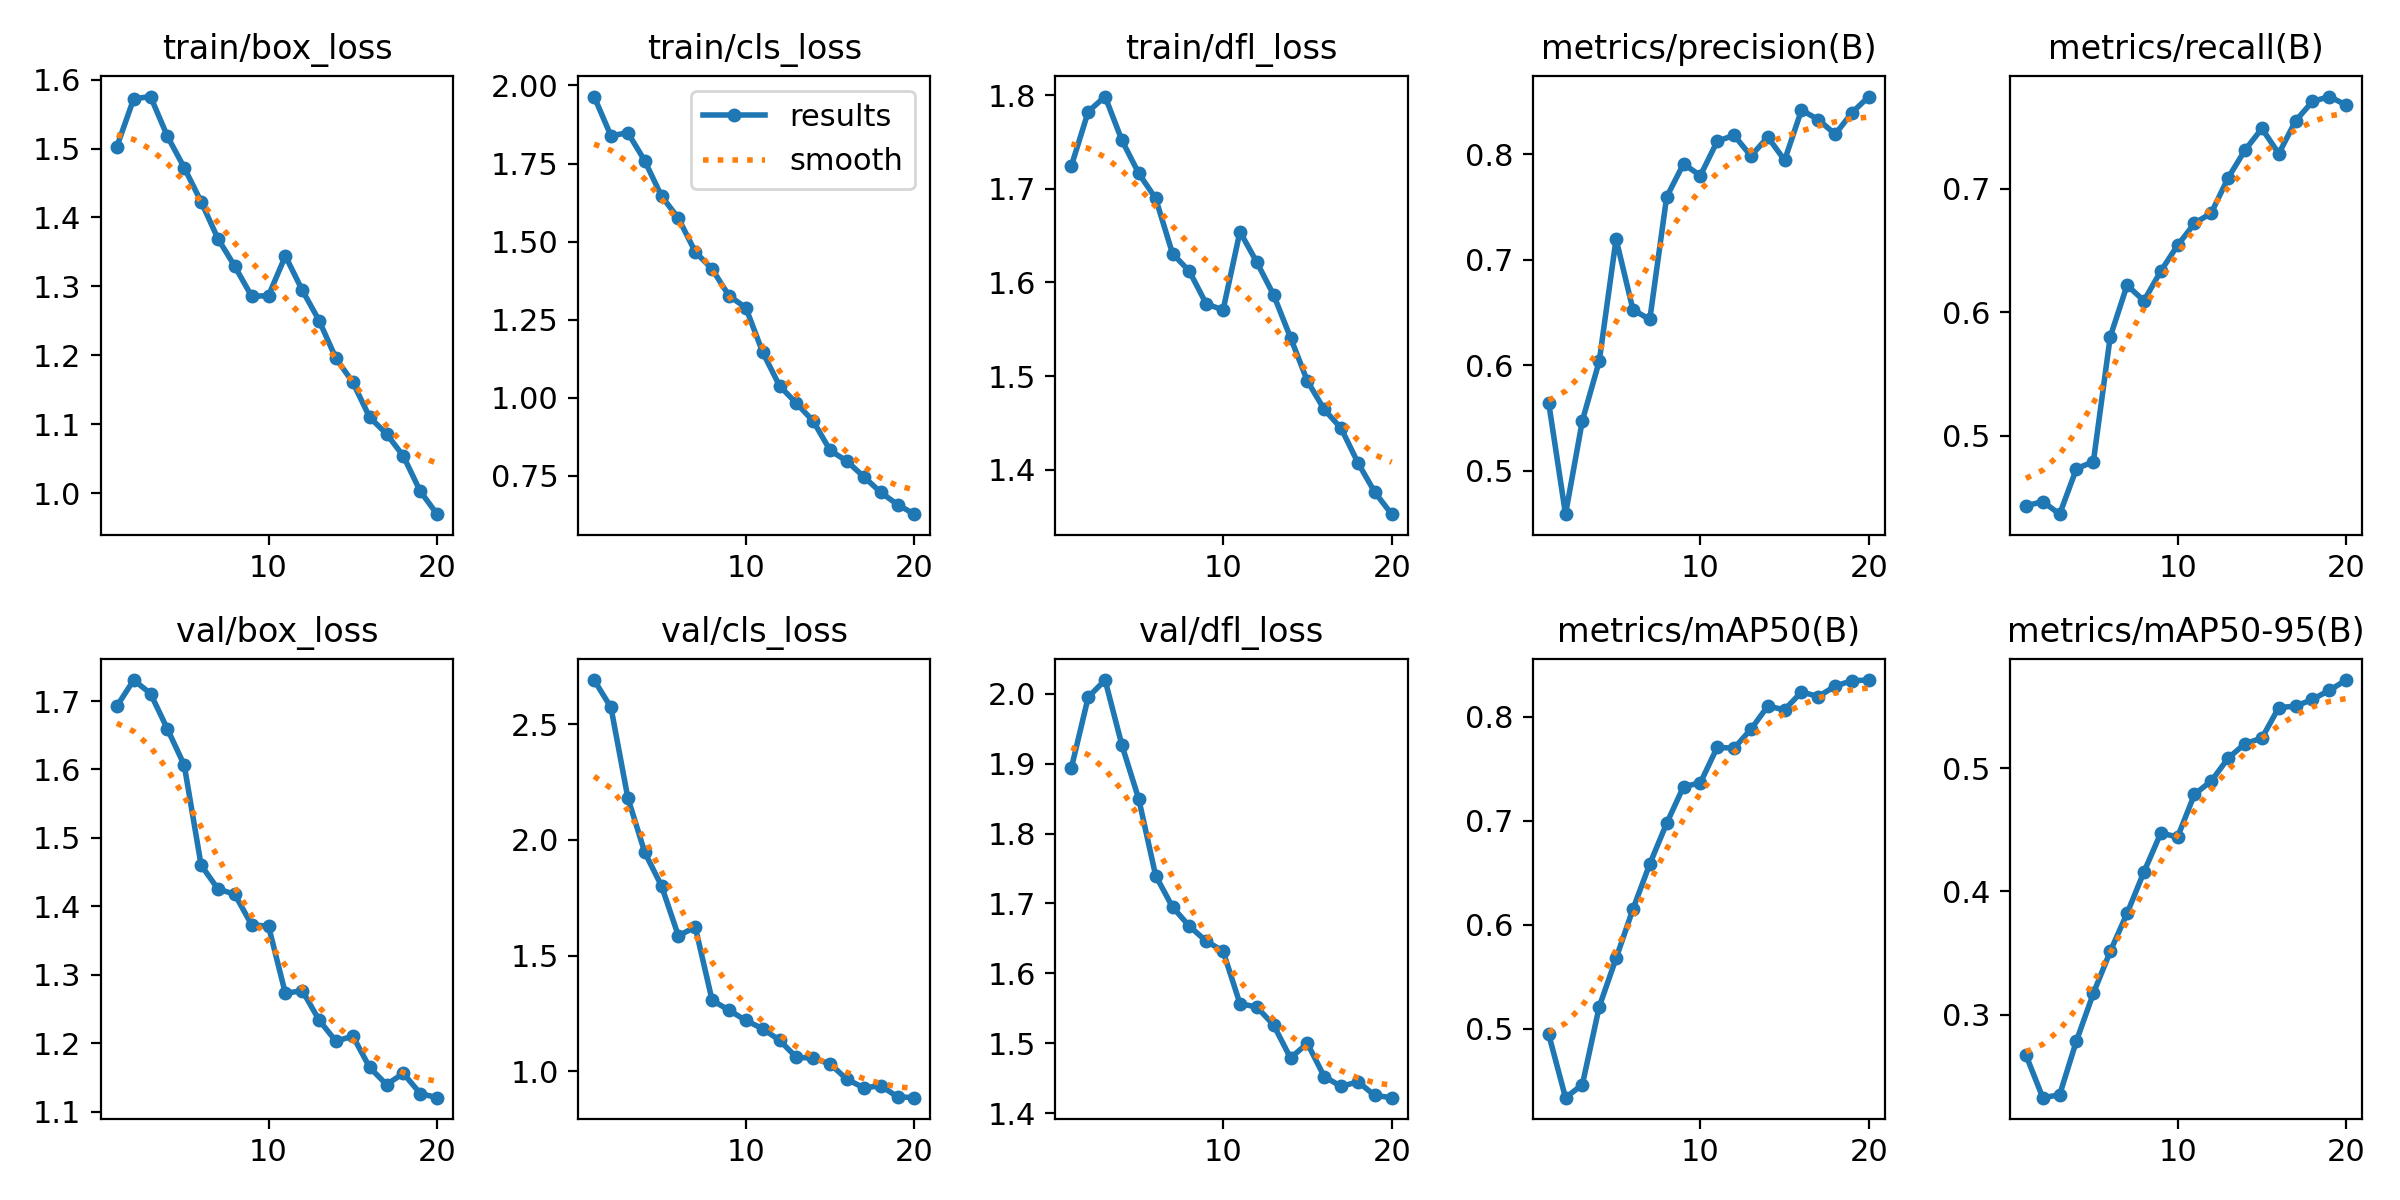

Values plotted in this chart, from the file beside it:
epoch, time, train/box_loss, train/cls_loss, train/dfl_loss, metrics/precision(B), metrics/recall(B), metrics/mAP50(B), metrics/mAP50-95(B), val/box_loss, val/cls_loss, val/dfl_loss, lr/pg0, lr/pg1, lr/pg2
1, 336.9, 1.503, 1.965, 1.724, 0.5645, 0.4431, 0.4948, 0.2674, 1.692, 2.691, 1.894, 0.0002214, 0.0002214, 0.0002214
2, 769.7, 1.572, 1.839, 1.782, 0.4586, 0.4467, 0.4337, 0.2328, 1.731, 2.573, 1.995, 0.0004217, 0.0004217, 0.0004217
3, 1363, 1.575, 1.849, 1.798, 0.5474, 0.4364, 0.4462, 0.2351, 1.711, 2.183, 2.02, 0.0006001, 0.0006001, 0.0006001
4, 1697, 1.518, 1.759, 1.752, 0.6037, 0.4734, 0.5211, 0.279, 1.659, 1.947, 1.926, 0.000568, 0.000568, 0.000568
5, 1893, 1.472, 1.646, 1.716, 0.7197, 0.4789, 0.5677, 0.3174, 1.606, 1.801, 1.849, 0.0005349, 0.0005349, 0.0005349
6, 2780, 1.423, 1.575, 1.69, 0.6526, 0.5801, 0.615, 0.3513, 1.46, 1.586, 1.74, 0.0005019, 0.0005019, 0.0005019
7, 3217, 1.369, 1.467, 1.631, 0.6433, 0.6219, 0.6584, 0.3822, 1.425, 1.624, 1.695, 0.0004689, 0.0004689, 0.0004689
8, 4590, 1.329, 1.412, 1.612, 0.7596, 0.6094, 0.6975, 0.4157, 1.418, 1.308, 1.667, 0.0004359, 0.0004359, 0.0004359
9, 5297, 1.286, 1.326, 1.577, 0.7909, 0.6333, 0.7328, 0.4473, 1.373, 1.265, 1.646, 0.0004029, 0.0004029, 0.0004029
10, 6536, 1.287, 1.288, 1.571, 0.7798, 0.6544, 0.7364, 0.4442, 1.371, 1.22, 1.632, 0.0003699, 0.0003699, 0.0003699
11, 7563, 1.344, 1.146, 1.654, 0.8124, 0.672, 0.7706, 0.4788, 1.273, 1.185, 1.556, 0.0003368, 0.0003368, 0.0003368
12, 9132, 1.295, 1.038, 1.622, 0.8181, 0.6806, 0.7697, 0.4896, 1.277, 1.135, 1.552, 0.0003038, 0.0003038, 0.0003038
13, 10111, 1.251, 0.982, 1.587, 0.7984, 0.709, 0.7879, 0.5081, 1.234, 1.061, 1.526, 0.0002708, 0.0002708, 0.0002708
14, 10940, 1.196, 0.9247, 1.541, 0.8163, 0.7315, 0.8102, 0.5199, 1.203, 1.058, 1.479, 0.0002378, 0.0002378, 0.0002378
15, 11566, 1.161, 0.8313, 1.495, 0.7944, 0.749, 0.8066, 0.5243, 1.21, 1.033, 1.5, 0.0002048, 0.0002048, 0.0002048
16, 12326, 1.11, 0.7963, 1.464, 0.842, 0.7286, 0.8238, 0.5491, 1.165, 0.9661, 1.452, 0.0001718, 0.0001718, 0.0001718
17, 12904, 1.086, 0.7466, 1.444, 0.8329, 0.7552, 0.8194, 0.5502, 1.14, 0.9294, 1.438, 0.0001387, 0.0001387, 0.0001387
18, 13664, 1.054, 0.6968, 1.407, 0.8191, 0.7709, 0.8295, 0.5557, 1.156, 0.9383, 1.445, 0.0001057, 0.0001057, 0.0001057
19, 14282, 1.003, 0.6574, 1.376, 0.8396, 0.7749, 0.8346, 0.5631, 1.126, 0.8908, 1.425, 7.2703e-05, 7.2703e-05, 7.2703e-05
20, 14913, 0.9697, 0.6266, 1.353, 0.8548, 0.768, 0.8352, 0.5714, 1.12, 0.8868, 1.422, 3.96865e-05, 3.96865e-05, 3.96865e-05
